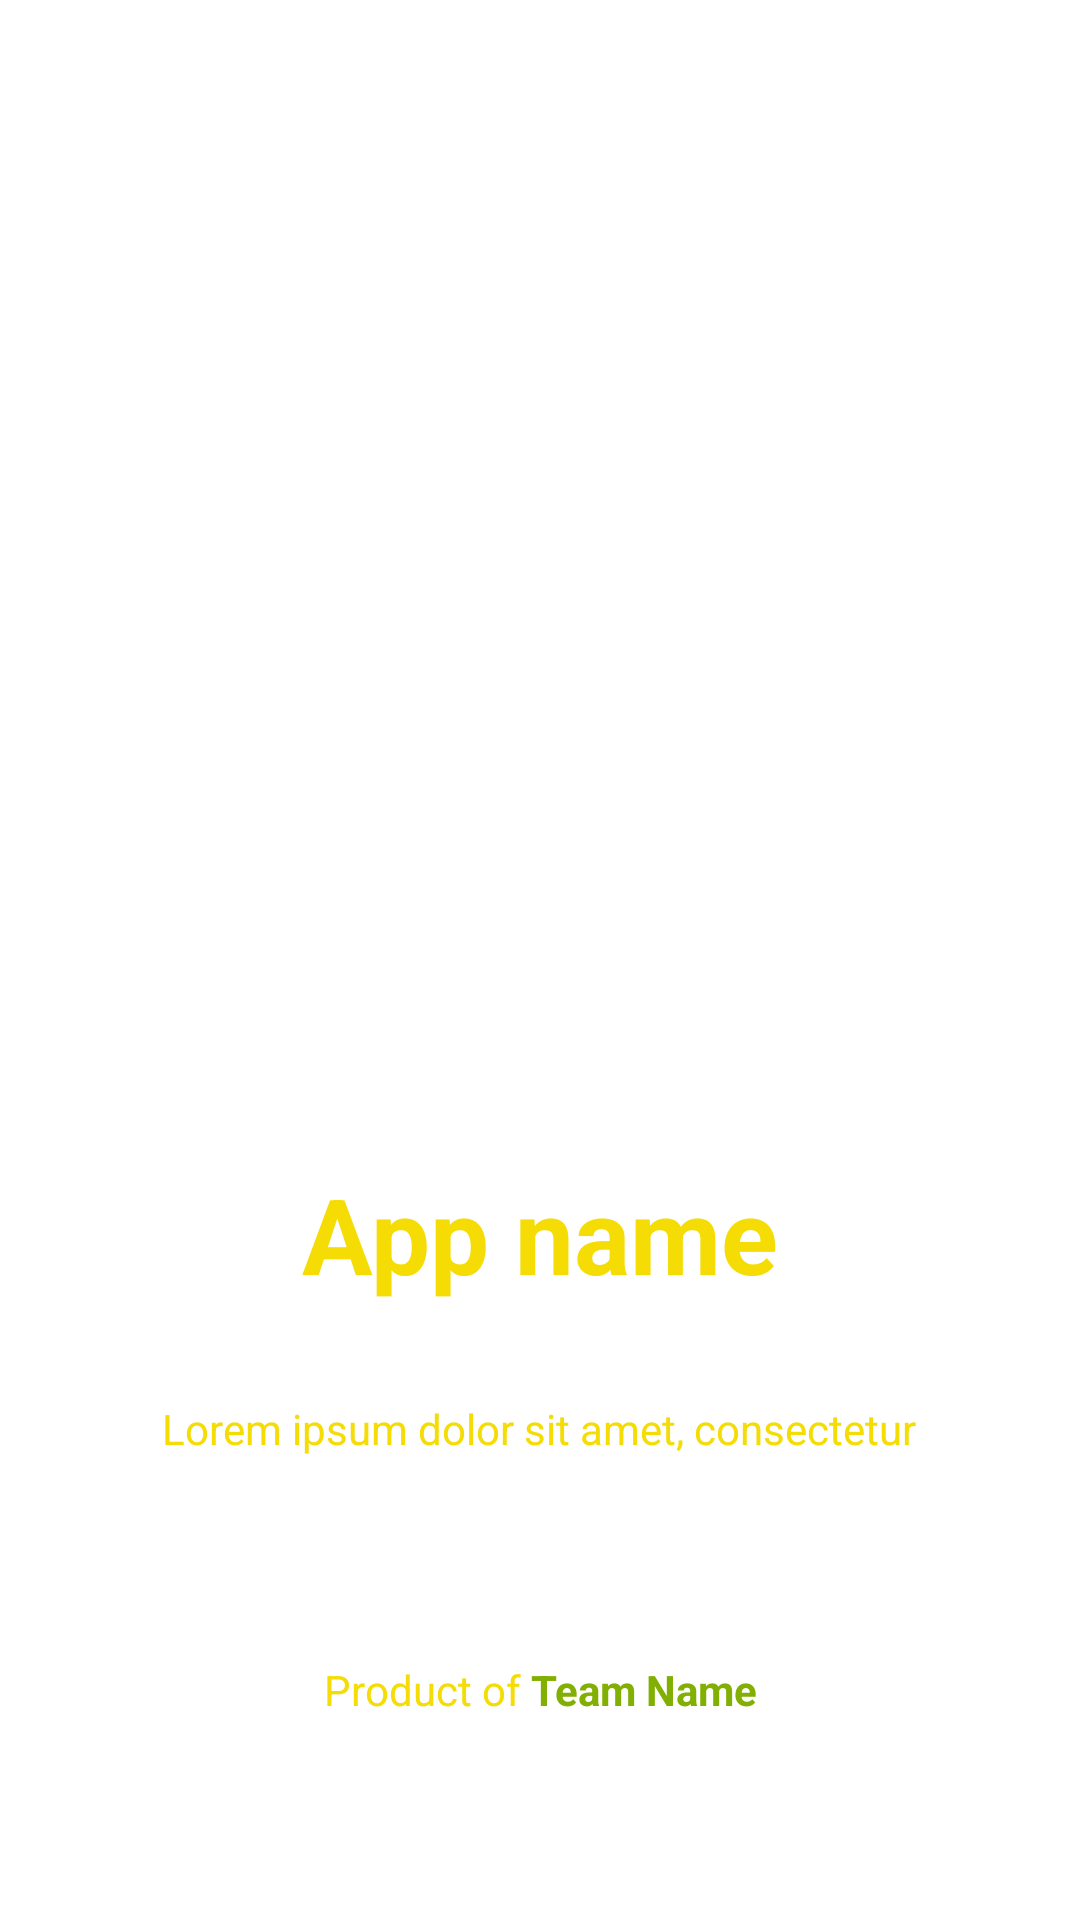

Here is an Android app screen rendered from its layout file. Give the layout XML and the strings, colors and styles it references.
<!-- AndroidManifest.xml: application theme Theme.Verstka -->
<!-- res/layout/activity_finially.xml -->
<?xml version="1.0" encoding="utf-8"?>
<androidx.constraintlayout.widget.ConstraintLayout xmlns:android="http://schemas.android.com/apk/res/android"
    xmlns:app="http://schemas.android.com/apk/res-auto"
    xmlns:tools="http://schemas.android.com/tools"
    android:layout_width="match_parent"
    android:layout_height="match_parent"
    tools:context=".Finially">

    <ScrollView
        android:layout_width="0dp"
        android:layout_height="0dp"
        app:layout_constraintBottom_toBottomOf="parent"
        app:layout_constraintEnd_toEndOf="parent"
        app:layout_constraintHorizontal_bias="0.0"
        app:layout_constraintStart_toStartOf="parent"
        app:layout_constraintTop_toTopOf="parent"
        app:layout_constraintVertical_bias="0.0">

        <androidx.constraintlayout.widget.ConstraintLayout
            android:layout_width="match_parent"
            android:layout_height="wrap_content"
            android:orientation="vertical">

            <ImageView
                android:id="@+id/imageView2"
                android:layout_width="166dp"
                android:layout_height="168dp"
                android:layout_marginTop="180dp"
                android:background="@drawable/index"
                app:layout_constraintEnd_toEndOf="parent"
                app:layout_constraintHorizontal_bias="0.497"
                app:layout_constraintStart_toStartOf="parent"
                app:layout_constraintTop_toTopOf="parent" />

            <TextView
                android:id="@+id/txtName"
                android:layout_width="wrap_content"
                android:layout_height="wrap_content"

                android:layout_marginTop="40dp"

                android:text="App name"
                android:textColor="#F4DC04"
                android:textSize="35sp"
                android:textStyle="bold"
                app:layout_constraintEnd_toEndOf="parent"
                app:layout_constraintStart_toStartOf="parent"
                app:layout_constraintTop_toBottomOf="@+id/imageView2" />

            <TextView
                android:id="@+id/textView4"
                android:layout_width="wrap_content"
                android:layout_height="wrap_content"
                android:layout_marginTop="32dp"
                android:text="Lorem ipsum dolor sit amet, consectetur"
                android:textColor="#F4DC04"
                app:layout_constraintEnd_toEndOf="parent"
                app:layout_constraintHorizontal_bias="0.498"
                app:layout_constraintStart_toStartOf="parent"
                app:layout_constraintTop_toBottomOf="@+id/txtName" />

            <TextView
                android:id="@+id/textView5"
                android:layout_width="wrap_content"
                android:layout_height="wrap_content"
                android:layout_marginTop="68dp"
                android:text="@string/mains"
                app:layout_constraintEnd_toEndOf="parent"
                app:layout_constraintStart_toStartOf="parent"
                app:layout_constraintTop_toBottomOf="@+id/textView4" />
        </androidx.constraintlayout.widget.ConstraintLayout>
    </ScrollView>
</androidx.constraintlayout.widget.ConstraintLayout>
<!-- resources referenced by this layout -->
<resources>
  <string name="mains"><font color="#F4DC04">Product of </font><font color="#81AF02"><b>Team Name</b></font></string>
  <style name="Theme.Verstka" parent="Theme.MaterialComponents.DayNight.DarkActionBar">
          
          <item name="colorPrimary">@color/purple_500</item>
          <item name="colorPrimaryVariant">@color/purple_700</item>
          <item name="colorOnPrimary">@color/white</item>
          
          <item name="colorSecondary">@color/teal_200</item>
          <item name="colorSecondaryVariant">@color/teal_700</item>
          <item name="colorOnSecondary">@color/black</item>
          
          <item name="android:statusBarColor">?attr/colorPrimaryVariant</item>
          
      </style>
  <color name="purple_500">#FF6200EE</color>
  <color name="purple_700">#FF3700B3</color>
  <color name="white">#FFFFFFFF</color>
  <color name="teal_200">#FF03DAC5</color>
  <color name="teal_700">#FF018786</color>
  <color name="black">#FF000000</color>
</resources>
